Image classification data set "Fold2" (zumaiaUOC/DL_PRA on GitHub). Class labels (2): abnormal, normal.

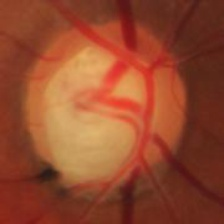
Label: abnormal

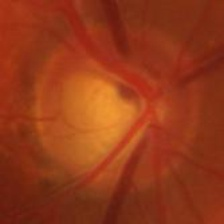
Label: abnormal

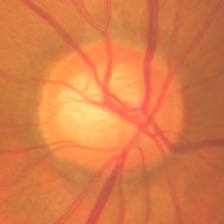
Label: abnormal

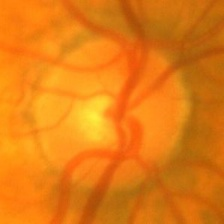
Label: normal

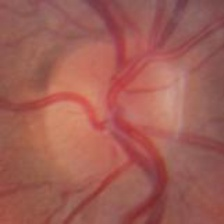
Label: normal

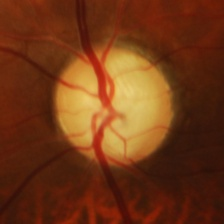
Label: abnormal
